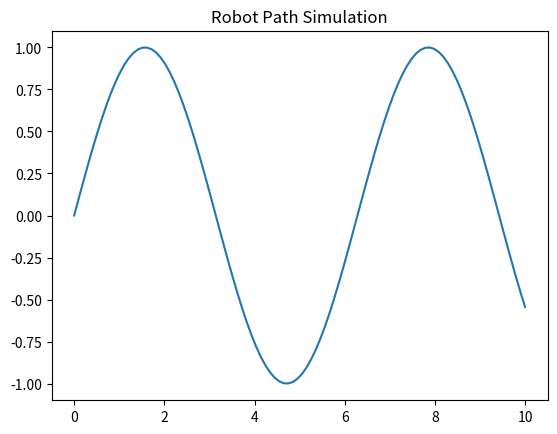

Write the Python code that produced this figure.
import numpy as np
import matplotlib.pyplot as plt

def simulate():
    x = np.linspace(0, 10, 100)
    y = np.sin(x)
    
    plt.plot(x, y)
    plt.title("Robot Path Simulation")
    plt.show()

if __name__ == "__main__":
    simulate()
